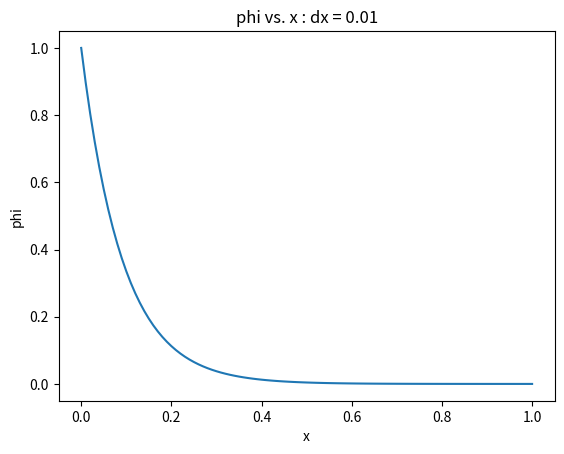

Here is the Python script that generated this plot:
import numpy as np
import matplotlib.pyplot as plt
import time
x0 = 0
xn = 1
dx = 0.1
dx = 0.01
# n = 10 #Choose when dx = 0.1
n = 100 #Choose when dx = 0.01
x = np.linspace(x0,xn,n+1)
a = np.zeros(n+1)
b = np.zeros(n+1)
c = np.zeros(n+1)
d = np.zeros(n+1)
phi = np.zeros(n+1)
#boundary conditions
phi[0] = 1.0
phi[n] = 0.0
#Calculating coefficients for the first and last node
b[1] = -0.2/(dx*dx) - 1
c[1] = 0.1/(dx*dx) + 1/(2*dx)
d[1] = phi[0]*(1/(2*dx)-0.1/(dx*dx))
a[n-1] = 0.1/(dx*dx) - 1/(2*dx)
b[n-1] = -0.2/(dx*dx) - 1
d[n-1] = phi[n]*(-1/(2*dx)-0.1/(dx*dx))
#Calculating coefficients for the rest
for i in range(2,n-1):
    a[i] = 0.1/(dx*dx) - 1/(2*dx)
    b[i] = -0.2/(dx*dx) - 1
    c[i] = 0.1/(dx*dx) + 1/(2*dx)
#Thomas algorithm
for i in range(2,n):
    a[i] = a[i]/b[i-1]
    b[i] = b[i] - a[i]*c[i-1]
    d[i] = d[i] - a[i]*d[i-1]

phi[n-1] = d[n-1] / b[n-1]
for i in range(n-2,0,-1):
    phi[i]= (d[i] - c[i]*phi[i+1])/b[i]

print(phi)
print(x)
plt.plot(x, phi)
plt.title("phi vs. x : dx = 0.01")
plt.ylabel('phi')
plt.xlabel('x')
plt.show()
